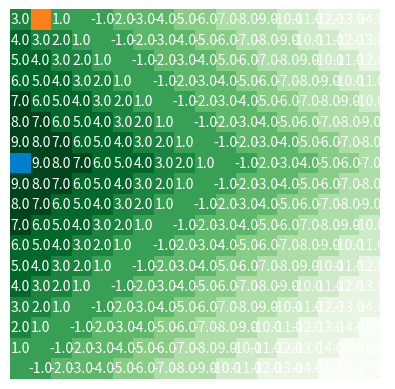
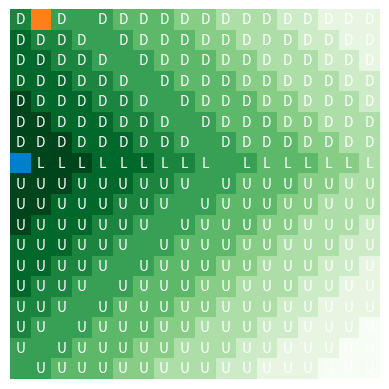

Write Python code to recreate these figures, in order.
import numpy as np
import matplotlib.pyplot as plt

import numpy as np
import matplotlib.pyplot as plt

class GridWorld(object):
    def __init__(self, gridSize, items):
        self.step_reward = -1
        self.invalid_move_penalty = -1  # Penalty for invalid moves
        self.m = gridSize[0]
        self.n = gridSize[1]
        self.grid = np.zeros(gridSize)
        self.items = items

        self.state_space = list(range(self.m * self.n))

        self.action_space = {'U': -self.m, 'D': self.m, 'L': -1, 'R': 1}
        self.actions = ['U', 'D', 'L', 'R']

        self.P = self.int_P()

    # def int_P(self):
    #     P = {}
    #     for state in self.state_space:
    #         for action in self.actions:
    #             reward = self.step_reward
    #             n_state = state + self.action_space[action]

    #             if not self.is_valid_state(n_state):
    #                 reward = self.invalid_move_penalty
    #                 n_state = state  # Stay in the current state if move is invalid
    #             elif n_state in self.items.get('fire').get('loc'):
    #                 reward += self.items.get('fire').get('reward')
    #             elif n_state in self.items.get('water').get('loc'):
    #                 reward += self.items.get('water').get('reward')

    #             P[(state ,action)] = (n_state, reward)
    #     return P


    def is_valid_state(self, state):
        """Check if the state is within the grid boundaries."""
        if state < 0 or state >= self.m * self.n:
            return False
        row, col = divmod(state, self.m)
        return 0 <= row < self.m and 0 <= col < self.n

    def check_terminal(self, state):
        return state in self.items.get('fire').get('loc') + self.items.get('water').get('loc')


    def is_move_valid(self, n_state, oldState):
        """ Returns True if the move is valid, False otherwise. """
        if n_state not in self.state_space:
            return False
        if (oldState % self.m == 0 and n_state % self.m == self.m - 1) or \
        (oldState % self.m == self.m - 1 and n_state % self.m == 0):
            return False  # Prevent wrapping from one row to the other
        return True

    def int_P(self):
        P = {}
        for state in self.state_space:
            for action in self.actions:
                reward = self.step_reward
                n_state = state + self.action_space[action]

                # Check if the move is valid
                if not self.is_move_valid(n_state, state):
                    reward = self.invalid_move_penalty
                    n_state = state  # Stay in the current state if move is invalid

                # Check for specific items in the new state
                if n_state in self.items.get('fire').get('loc'):
                    reward += self.items.get('fire').get('reward')
                elif n_state in self.items.get('water').get('loc'):
                    reward += self.items.get('water').get('reward')

                P[(state, action)] = (n_state, reward)
        return P


def print_v(v, grid):
    v = np.reshape(v, (grid.n, grid.m))

    cmap = plt.cm.get_cmap('Greens', 10)
    norm = plt.Normalize(v.min(), v.max())
    rgba = cmap(norm(v))

    for w in grid.items.get('water').get('loc'):
        idx = np.unravel_index(w, v.shape)
        rgba[idx] = 0.0, 0.5, 0.8, 1.0

    for f in grid.items.get('fire').get('loc'):
        idx = np.unravel_index(f, v.shape)
        rgba[idx] = 1.0, 0.5, 0.1, 1.0

    fig, ax = plt.subplots()
    im = ax.imshow(rgba, interpolation='nearest')

    for i in range(v.shape[0]):
        for j in range(v.shape[1]):
            if v[i, j] != 0:
                text = ax.text(j, i, v[i, j], ha="center", va="center", color="w")

    plt.axis('off')
    # plt.savefig('deterministic_v.jpg', bbox_inches='tight', dpi=200)
    plt.show()


def print_policy(v, policy, grid):
    v = np.reshape(v, (grid.n, grid.m))
    policy = np.reshape(policy, (grid.n, grid.m))

    cmap = plt.cm.get_cmap('Greens', 10)
    norm = plt.Normalize(v.min(), v.max())
    rgba = cmap(norm(v))

    for w in grid.items.get('water').get('loc'):
        idx = np.unravel_index(w, v.shape)
        rgba[idx] = 0.0, 0.5, 0.8, 1.0

    for f in grid.items.get('fire').get('loc'):
        idx = np.unravel_index(f, v.shape)
        rgba[idx] = 1.0, 0.5, 0.1, 1.0

    fig, ax = plt.subplots()
    im = ax.imshow(rgba, interpolation='nearest')

    for i in range(v.shape[0]):
        for j in range(v.shape[1]):
            if v[i, j] != 0:
                text = ax.text(j, i, policy[i, j], ha="center", va="center", color="w")

    plt.axis('off')
    # plt.savefig('deterministic_policy.jpg', bbox_inches='tight', dpi=200)
    plt.show()
    
def interate_values(grid, v , policy, gamma, theta):
    converged = False
    while not converged:
        DELTA = 0
        for state in grid.state_space:
            if grid.check_terminal(state):
                v[state] = 0
            else:
                old_v = v[state]
                new_v = []
                for action in grid.actions:
                    (n_state, reward) = grid.P.get((state, action))
                    new_v.append(reward + gamma * v[n_state])

                v[state] = max(new_v)
                DELTA = max(DELTA, np.abs(old_v - v[state]))
        converged = True if DELTA < theta else False

    for state in grid.state_space:
        new_vs = []
        for action in grid.actions:
            (n_state, reward) = grid.P.get((state, action))
            new_vs.append(reward + gamma * v[n_state])

        new_vs = np.array(new_vs)
        best_action_idx = np.where(new_vs == new_vs.max())[0]
        policy[state] = grid.actions[best_action_idx[0]]

    return v, policy



if __name__ == '__main__':
    grid_size = (18, 18)
    items = {'fire': {'reward': -10, 'loc': [1]},
             'water': {'reward': 10, 'loc': [126]}}

    gamma = 1.0
    theta = 1e-10

    v = np.zeros(np.prod(grid_size))
    policy = np.full(np.prod(grid_size), 'n')

    env = GridWorld(grid_size, items)

    v, policy = interate_values(env, v, policy, gamma, theta)

    print_v(v, env)
    print_policy(v, policy, env)
